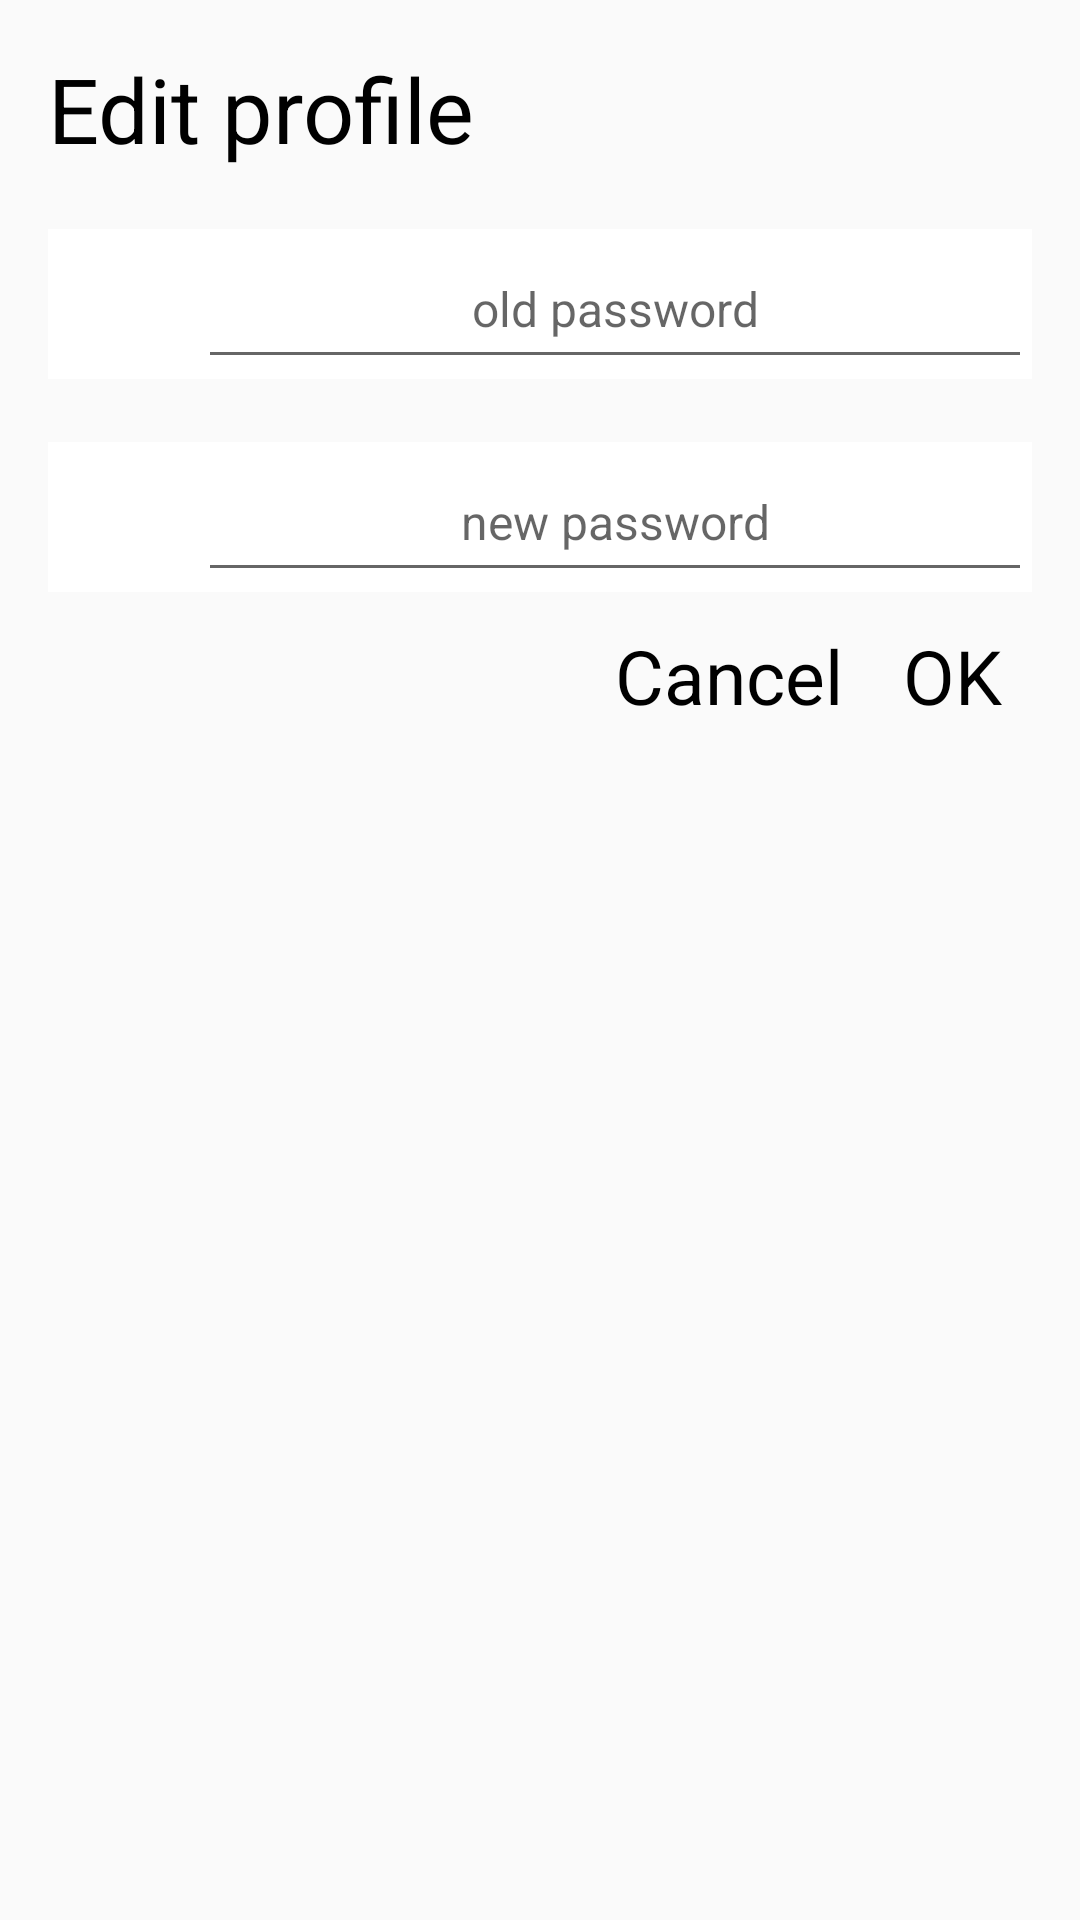

Here is an Android app screen rendered from its layout file. Give the layout XML and the strings, colors and styles it references.
<!-- AndroidManifest.xml: application theme AppTheme -->
<!-- res/layout/dialog_change_pass.xml -->
<?xml version="1.0" encoding="utf-8"?>
<LinearLayout xmlns:android="http://schemas.android.com/apk/res/android"
    android:layout_width="300dp"
    android:layout_height="wrap_content"
    android:layout_gravity="center"
    android:background="@color/colorGreenAlpha"
    android:orientation="vertical"
    android:padding="@dimen/d_16">

    <TextView
        android:layout_width="wrap_content"
        android:layout_height="wrap_content"
        android:text="Edit profile"
        android:textColor="@color/colorBlack"
        android:textSize="@dimen/d_30" />

    <TableRow
        android:layout_width="match_parent"
        android:layout_height="wrap_content"
        android:layout_marginTop="@dimen/d_20"
        android:background="@color/colorWhite">

        <ImageView
            android:layout_width="@dimen/d_50"
            android:layout_height="50dp"
            android:padding="@dimen/d_13"
            android:src="@drawable/ic_lock_outline" />

        <EditText

            android:id="@+id/edt_old_pass"
            android:layout_width="match_parent"
            android:layout_height="match_parent"
            android:gravity="center"
            android:hint="old password"
            android:inputType="textPassword"
            android:maxLines="1"
            android:textColor="@color/colorBlack"
            android:textSize="@dimen/d_16" />
    </TableRow>

    <View
        android:layout_width="match_parent"
        android:layout_height="1dp" />

    <TableRow
        android:layout_width="match_parent"
        android:layout_height="wrap_content"
        android:layout_marginTop="@dimen/d_20"
        android:background="@color/colorWhite">

        <ImageView
            android:layout_width="@dimen/d_50"
            android:layout_height="50dp"
            android:padding="@dimen/d_13"
            android:src="@drawable/ic_lock_outline" />

        <EditText
            android:id="@+id/edt_new_pass"
            android:layout_width="match_parent"
            android:layout_height="match_parent"
            android:gravity="center"
            android:hint="new password"
            android:inputType="textPassword"
            android:maxLines="1"
            android:textColor="@color/colorBlack"
            android:textSize="@dimen/d_16" />
    </TableRow>

    <View
        android:layout_width="match_parent"
        android:layout_height="1dp" />

    <TableRow
        android:layout_width="wrap_content"
        android:layout_height="wrap_content"
        android:layout_gravity="right"
        android:layout_marginTop="@dimen/d_10">

        <TextView
            android:id="@+id/tv_cancel_change_pass"
            android:layout_width="wrap_content"
            android:layout_height="wrap_content"
            android:text="Cancel"
            android:textColor="@color/colorBlack"
            android:textSize="@dimen/d_25" />

        <TextView
            android:id="@+id/tv_ok_change_pass"
            android:layout_width="wrap_content"
            android:layout_height="wrap_content"
            android:layout_marginLeft="@dimen/d_20"
            android:layout_marginRight="@dimen/d_10"
            android:text="OK"
            android:textColor="@color/colorBlack"
            android:textSize="@dimen/d_25" />
    </TableRow>

</LinearLayout>
<!-- resources referenced by this layout -->
<resources>
  <color name="colorBlack">#000000</color>
  <color name="colorGreenAlpha">#0047D987</color>
  <color name="colorWhite">#FFFFFF</color>
  <dimen name="d_10">10dp</dimen>
  <dimen name="d_13">13dp</dimen>
  <dimen name="d_16">16dp</dimen>
  <dimen name="d_20">20dp</dimen>
  <dimen name="d_25">25dp</dimen>
  <dimen name="d_30">30dp</dimen>
  <dimen name="d_50">50dp</dimen>
  <style name="AppTheme" parent="Theme.AppCompat.Light.NoActionBar">
          
          <item name="colorPrimary">@color/colorPrimary</item>
          <item name="colorPrimaryDark">@color/colorPrimaryDark</item>
          <item name="colorAccent">@color/colorAccent</item>
  
      </style>
  <color name="colorPrimary">#6200EE</color>
  <color name="colorPrimaryDark">#307A45</color>
  <color name="colorAccent">#4E4E4E</color>
</resources>
